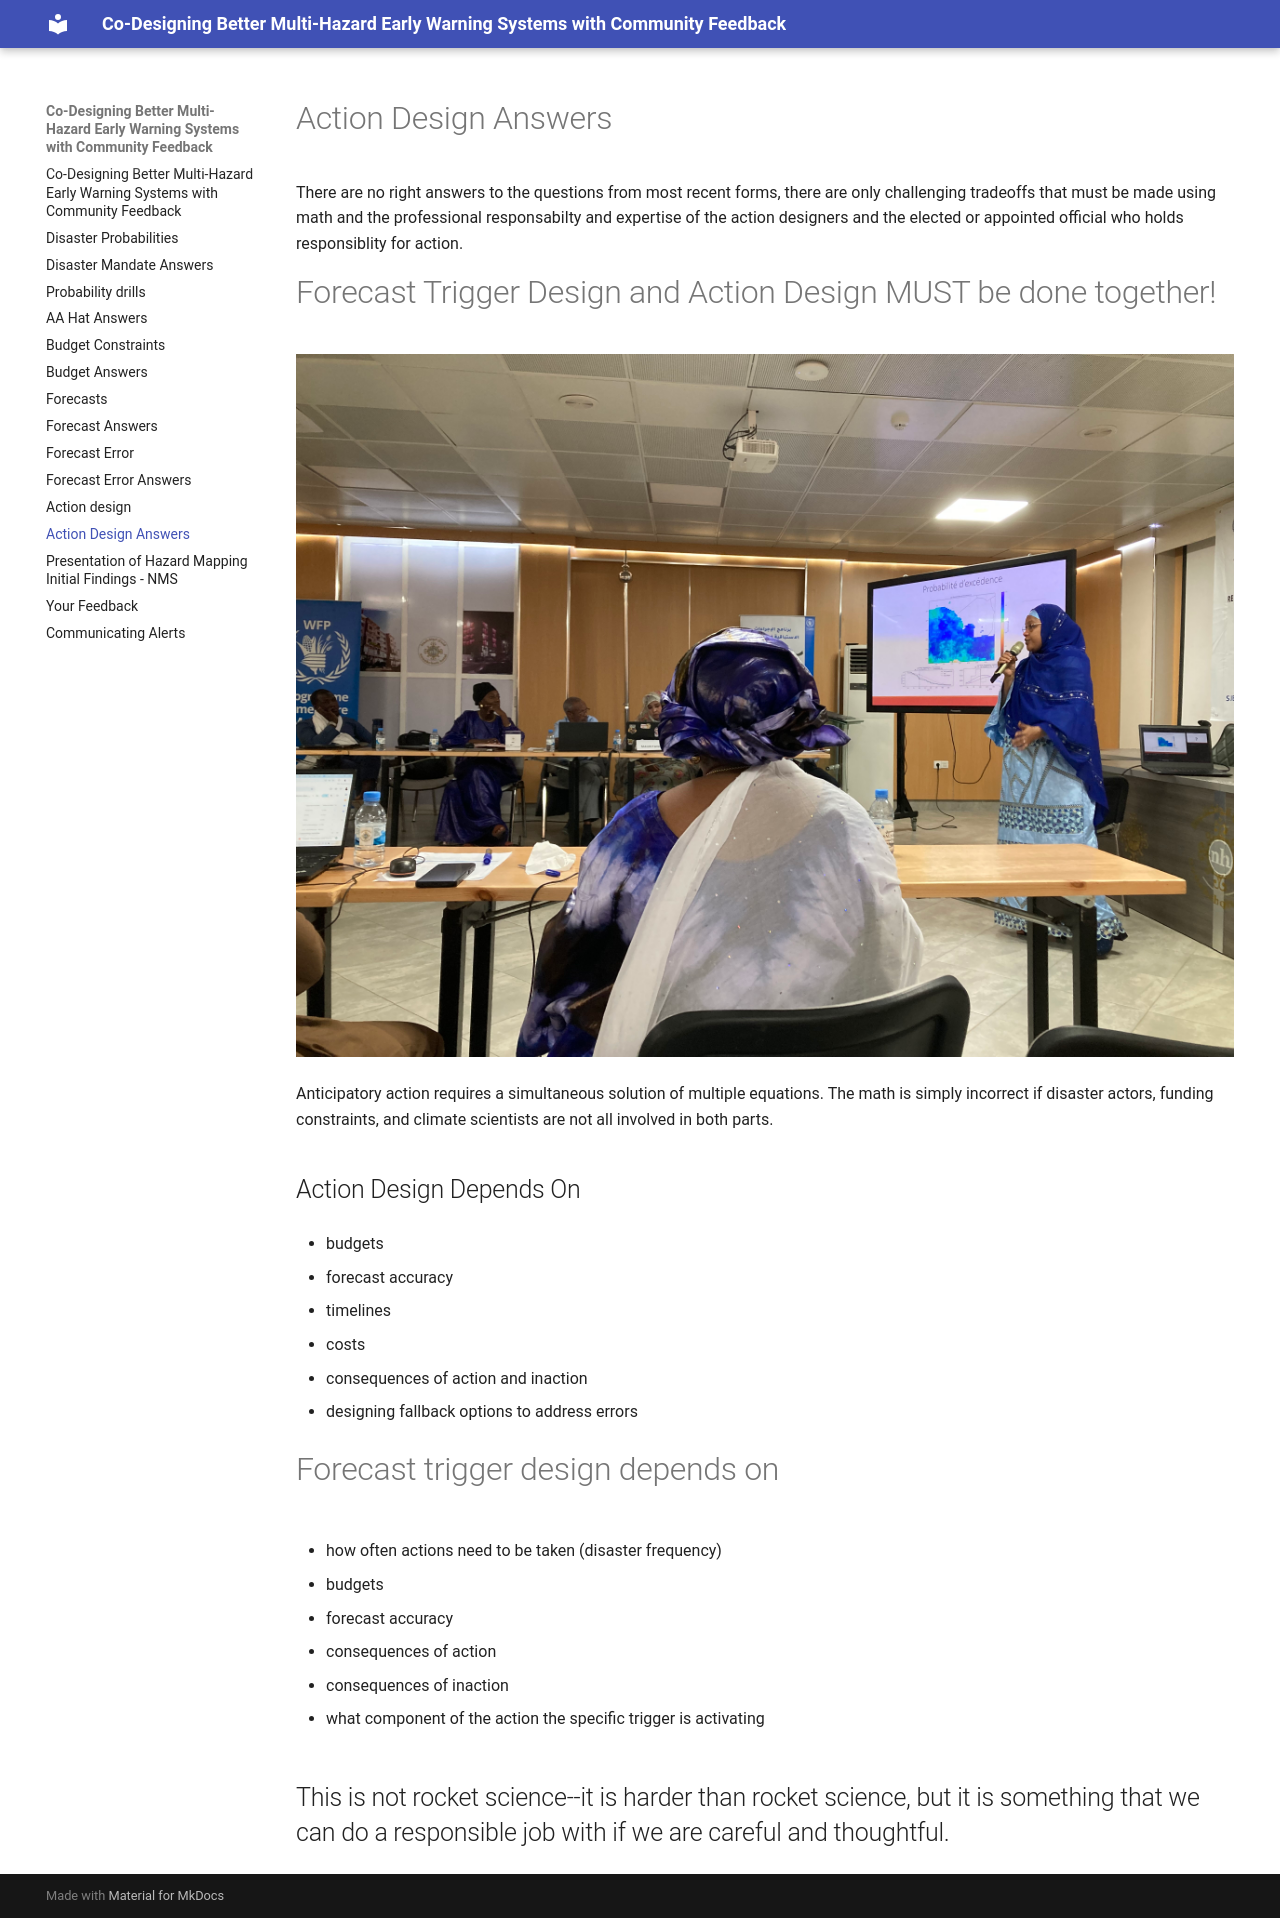

repository: ccsfist/belize_stakeholders · page: actiondesignanswers/index.html · generator: mkdocs

# Action Design Answers

There are no right answers to the questions from most recent forms, there are only challenging tradeoffs that must be made using math and the professional responsabilty and expertise of the action designers and the elected or appointed official who holds responsiblity for action.

# Forecast Trigger Design and Action Design MUST be done together!

![](designingtogether.jpg)

Anticipatory action requires a simultaneous solution of multiple equations.  The math is simply incorrect if disaster actors, funding constraints, and climate scientists are not all involved in both parts.

## Action Design Depends On

- budgets

- forecast accuracy

- timelines

- costs

- consequences of action and inaction

- designing fallback options to address errors

# Forecast trigger design depends on

- how often actions need to be taken (disaster frequency)

- budgets

- forecast accuracy

- consequences of action

- consequences of inaction

- what component of the action the specific trigger is activating

## This is not rocket science--it is harder than rocket science, but it is something that we can do a responsible job with if we are careful and thoughtful.

<div id="slide-config" data-type="simple" data-next="../nms/" data-kobo-id="juTgN3oE" data-width="100%"> </div>
